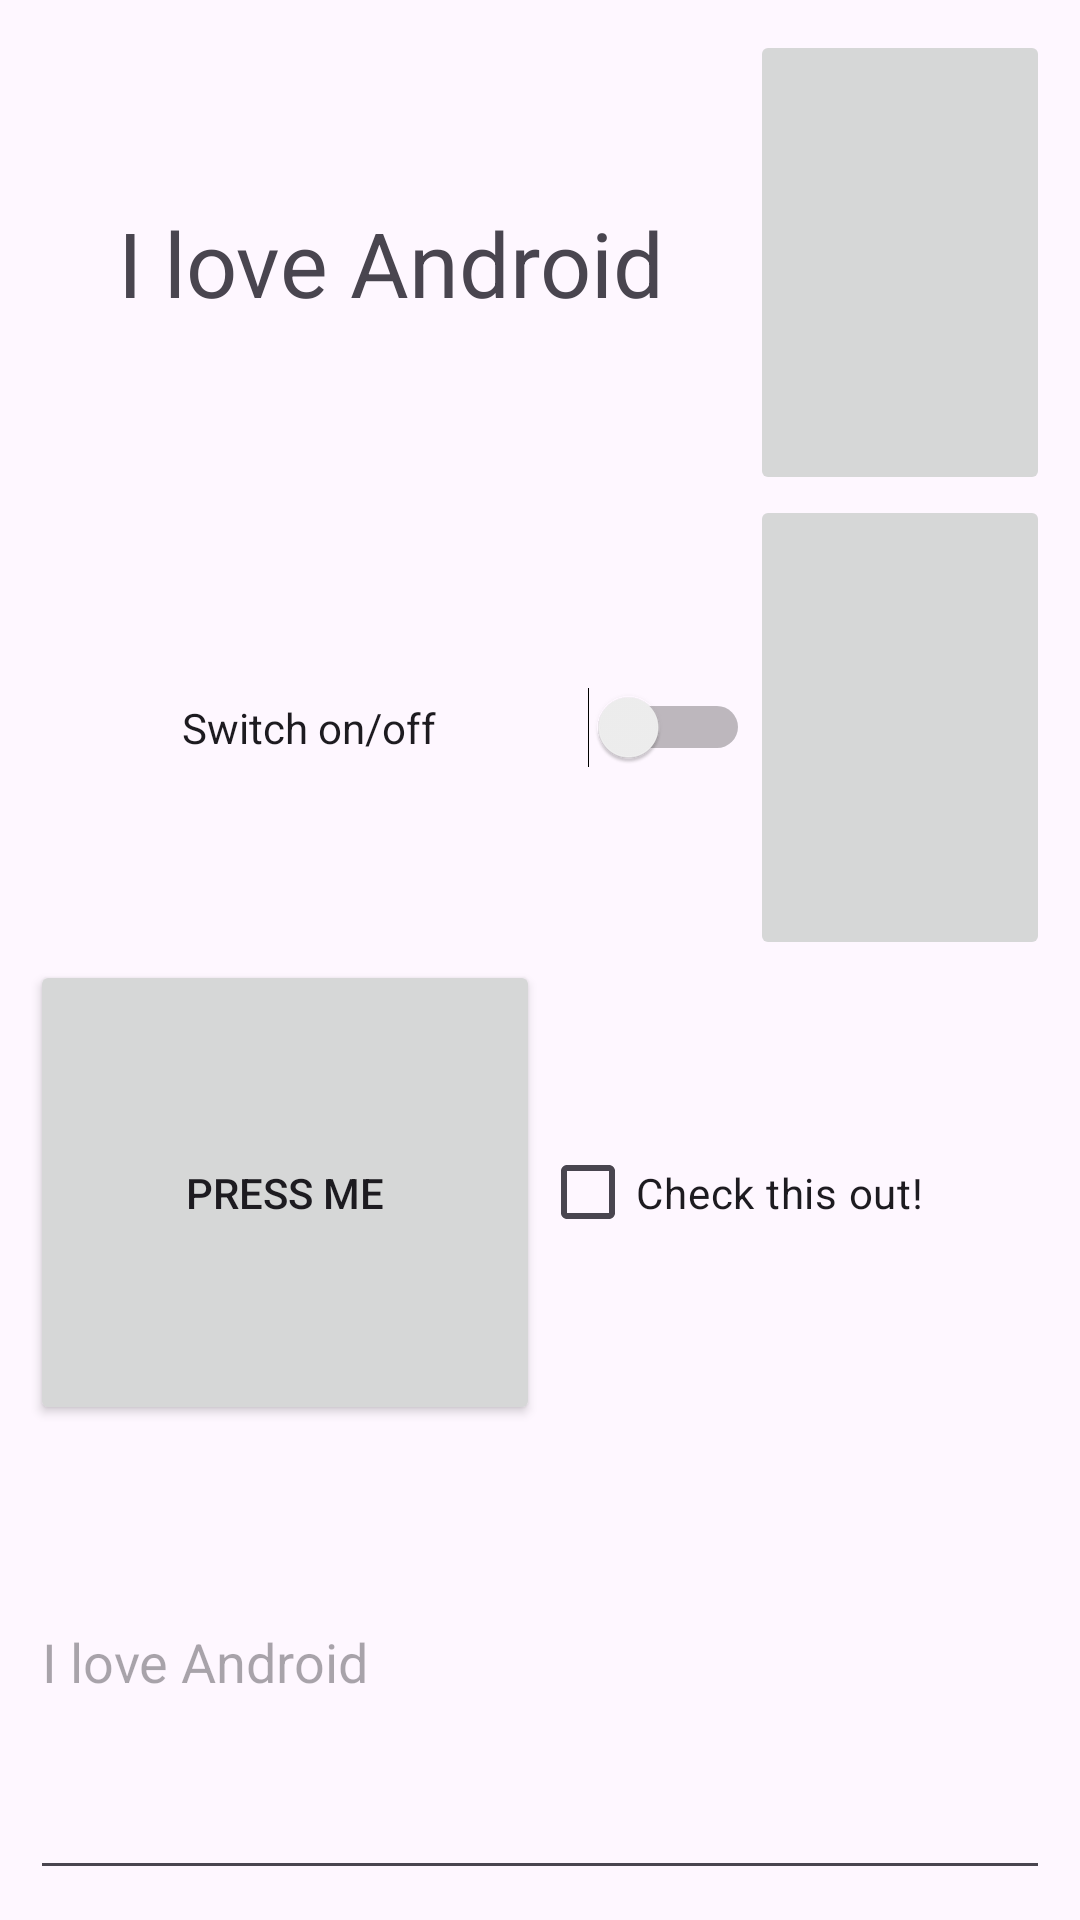

The Android layout XML behind this screen, and the referenced resources:
<!-- AndroidManifest.xml: application theme Theme.CST2335Lab2 -->
<!-- res/layout/activity_main_linear.xml -->
<?xml version="1.0" encoding="utf-8"?>
<LinearLayout xmlns:android="http://schemas.android.com/apk/res/android"
    android:layout_width="match_parent"
    android:layout_height="match_parent"
    android:orientation="vertical"
    android:padding="10dp">

    
    <LinearLayout
        android:layout_width="match_parent"
        android:layout_height="0dp"
        android:layout_weight="1"
        android:orientation="horizontal">

        <TextView
            android:id="@+id/textView"
            android:layout_width="0dp"
            android:layout_height="match_parent"
            android:layout_weight="1"
            android:gravity="center"
            android:text="@string/love_android"
            android:textSize="30dp" />

        <ImageButton
            android:id="@+id/imageButton"
            android:layout_width="100dp"
            android:layout_height="match_parent"
            android:src="@drawable/flag"
            android:contentDescription="@string/app_name" />

    </LinearLayout>

    
    <LinearLayout
        android:layout_width="match_parent"
        android:layout_height="0dp"
        android:layout_weight="1"
        android:orientation="horizontal">

        <Switch
            android:id="@+id/switchButton"
            android:layout_width="0dp"
            android:layout_height="match_parent"
            android:layout_weight="1"
            android:text="@string/switch_text"
            android:gravity="center" />

        <ImageButton
            android:id="@+id/imageButton2"
            android:layout_width="100dp"
            android:layout_height="match_parent"
            android:src="@drawable/flag"
            android:contentDescription="@string/app_name" />

    </LinearLayout>

    
    <LinearLayout
        android:layout_width="match_parent"
        android:layout_height="0dp"
        android:layout_weight="1"
        android:orientation="horizontal">

        <Button
            android:id="@+id/pressButton"
            android:layout_width="0dp"
            android:layout_height="match_parent"
            android:layout_weight="1"
            android:text="@string/press_me" />

        <CheckBox
            android:id="@+id/checkBox"
            android:layout_width="0dp"
            android:layout_height="match_parent"
            android:layout_weight="1"
            android:text="@string/check_this" />

    </LinearLayout>

    
    <EditText
        android:id="@+id/editText"
        android:layout_width="match_parent"
        android:layout_height="0dp"
        android:layout_weight="1"
        android:hint="@string/edit_hint"
        android:inputType="text" />

</LinearLayout>
<!-- resources referenced by this layout -->
<resources>
  <string name="app_name">CST2335 Lab 2</string>
  <string name="check_this">Check this out!</string>
  <string name="edit_hint">I love Android</string>
  <string name="love_android">I love Android</string>
  <string name="press_me">Press Me</string>
  <string name="switch_text">Switch on/off</string>
  <style name="Theme.CST2335Lab2" parent="Base.Theme.CST2335Lab2" />
  <style name="Base.Theme.CST2335Lab2" parent="Theme.Material3.DayNight.NoActionBar">
          
          
      </style>
</resources>
